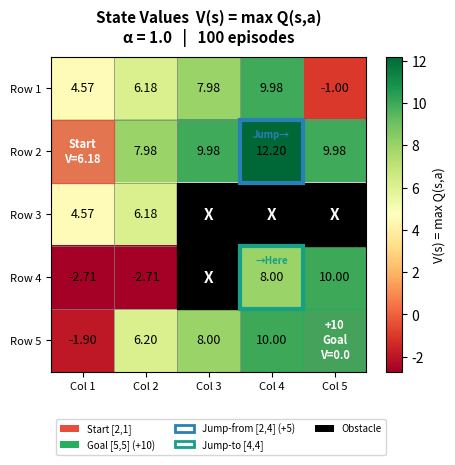
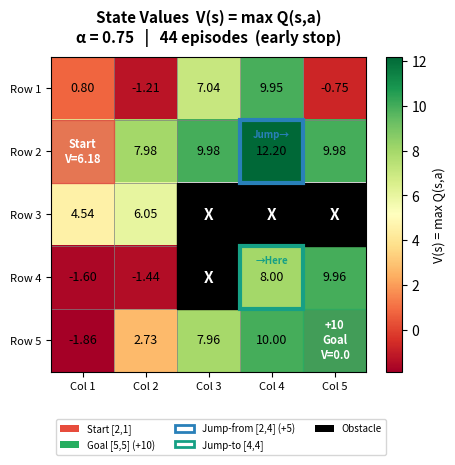
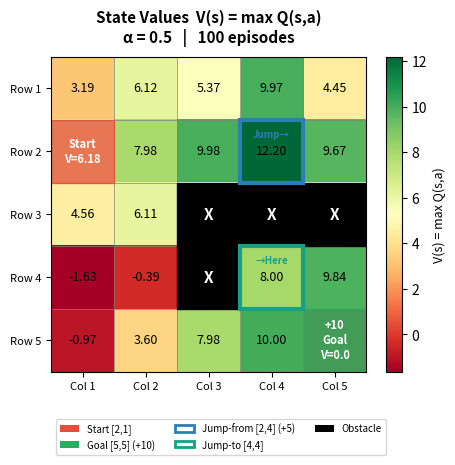
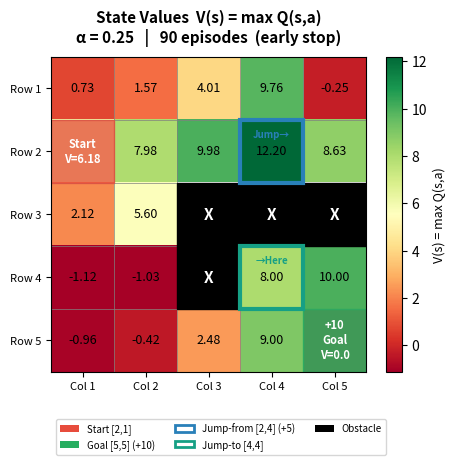
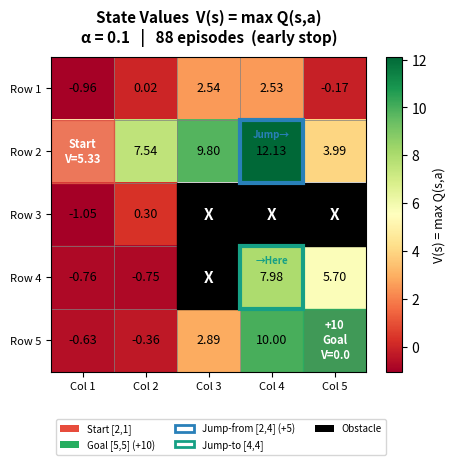
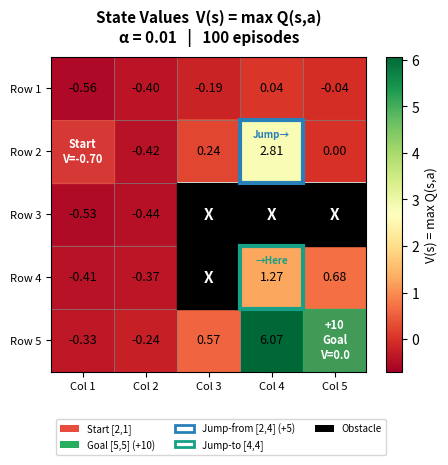
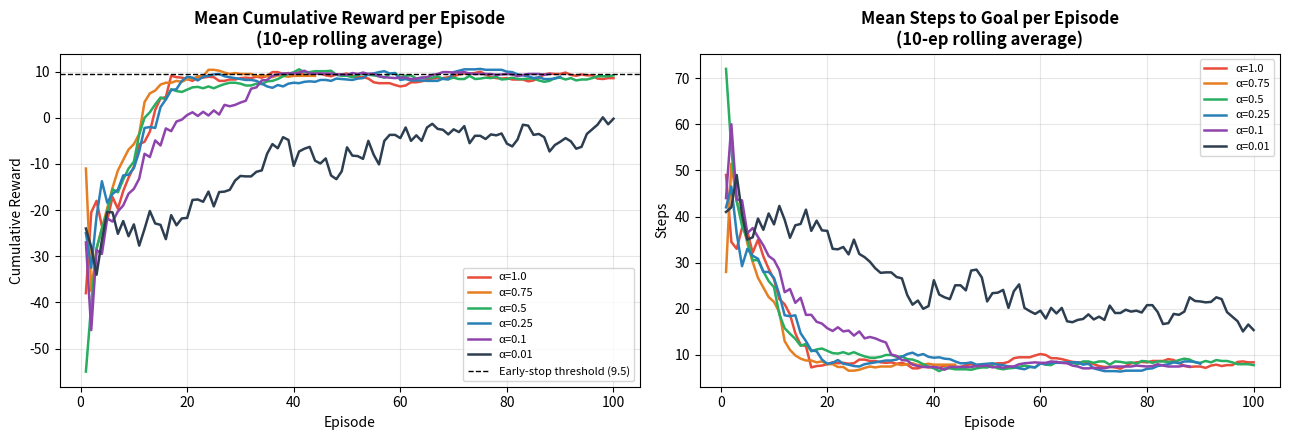

Python code for these plots, in order:

import random
import numpy as np
import matplotlib
import matplotlib.pyplot as plt
import matplotlib.patches as mpatches
import os

START     = (2, 1)
GOAL      = (5, 5)
OBSTACLES = {(3, 3), (3, 4), (3, 5), (4, 3)}
JUMP_FROM = (2, 4)
JUMP_TO   = (4, 4)

REWARD_GOAL = +10
REWARD_JUMP = +5
REWARD_STEP = -1

GRID_ROWS = GRID_COLS = 5


A_NORTH, A_SOUTH, A_EAST, A_WEST = 0, 1, 2, 3
ACTION_NAMES = ["North", "South", "East", "West"]


def step(state, action):

    r, c   = state
    jumped = False

    if state == JUMP_FROM and action == A_SOUTH:
        nr, nc = JUMP_TO
        jumped = True
    else:
        dr = [-1, +1,  0,  0][action]
        dc = [ 0,  0, +1, -1][action]
        nr, nc = r + dr, c + dc

    nr = max(1, min(GRID_ROWS, nr))
    nc = max(1, min(GRID_COLS, nc))

    if (nr, nc) in OBSTACLES:
        nr, nc = r, c

    next_state = (nr, nc)
    done       = (next_state == GOAL)

    if done:
        reward = REWARD_GOAL
    elif jumped:
        reward = REWARD_JUMP
    else:
        reward = REWARD_STEP

    return next_state, reward, done

def make_qtable():

    q = {}
    for r in range(1, GRID_ROWS + 1):
        for c in range(1, GRID_COLS + 1):
            s = (r, c)
            if s not in OBSTACLES:
                q[s] = [0.0, 0.0, 0.0, 0.0]   # North, South, East, West
    return q


def choose_action(q, state, epsilon):

    if random.random() < epsilon:
        return random.randint(0, 3)
    return int(np.argmax(q[state]))


def q_update(q, state, action, reward, next_state, alpha, gamma):

    best_next = max(q[next_state]) if next_state in q else 0.0
    td_target         = reward + gamma * best_next
    q[state][action] += alpha * (td_target - q[state][action])


def train(alpha, gamma=0.9, epsilon=0.2,
          n_episodes=100, early_stop_threshold=9.5, window=30):

    q           = make_qtable()
    rewards_log = []
    steps_log   = []

    print(f"\n-- Learning rate alpha = {alpha} --")

    early_stop_ep = None

    for ep in range(1, n_episodes + 1):
        state        = START
        total_reward = 0
        steps        = 0


        while True:
            action                    = choose_action(q, state, epsilon)
            next_state, reward, done  = step(state, action)
            q_update(q, state, action, reward, next_state, alpha, gamma)
            state        = next_state
            total_reward += reward
            steps        += 1
            if done:
                break

        rewards_log.append(total_reward)
        steps_log.append(steps)

        recent_mean = np.mean(rewards_log[-window:])

        if ep % 10 == 0:
            print(f"  Episode {ep:3d} | Steps: {steps:4d} | "
                  f"Reward: {total_reward:7.2f} | "
                  f"Mean(last {window}): {recent_mean:6.2f}")

        if (ep >= window and
                recent_mean > early_stop_threshold and
                early_stop_ep is None):
            early_stop_ep = ep
            print(f"  *** Early Stopping at Episode {ep} ***  "
                  f"(Mean reward over last {window} episodes = "
                  f"{recent_mean:.2f} > {early_stop_threshold})")
            print(f"  Episodes run: {ep} | "
                  f"Mean reward: {np.mean(rewards_log):.3f} | "
                  f"Final reward: {total_reward:.2f}")
            break

    # If no early stop, print final summary line
    if early_stop_ep is None:
        print(f"  Episodes run: {len(rewards_log)} | "
              f"Mean reward: {np.mean(rewards_log):.3f} | "
              f"Final reward: {rewards_log[-1]:.2f}")

    return q, rewards_log, steps_log, early_stop_ep


def print_qtable(q, alpha):
    print("\n" + "─" * 62)
    print(f"  Q-Table after training  α={alpha}")
    print("─" * 62)
    print(f"  {'State':>8}  {'North':>8}  {'South':>8}  {'East':>8}  {'West':>8}")
    print("─" * 62)
    for r in range(1, GRID_ROWS + 1):
        for c in range(1, GRID_COLS + 1):
            s = (r, c)
            if s in q:
                v = q[s]
                print(f"  {str(s):>8}  {v[0]:8.3f}  {v[1]:8.3f}  {v[2]:8.3f}  {v[3]:8.3f}")
    print("─" * 62)


def state_values(q):
    V = np.full((GRID_ROWS, GRID_COLS), np.nan)
    for r in range(1, GRID_ROWS + 1):
        for c in range(1, GRID_COLS + 1):
            s = (r, c)
            if s in q:
                V[r - 1][c - 1] = max(q[s])
    return V


def plot_state_values(V, alpha, ep_count, filename):

    fig, ax = plt.subplots(figsize=(6, 5.5))

    masked = np.ma.masked_invalid(V)
    vmin   = float(np.nanmin(V)) if not np.all(np.isnan(V)) else 0
    vmax   = float(np.nanmax(V)) if not np.all(np.isnan(V)) else 1
    im     = ax.imshow(masked, cmap="RdYlGn", aspect="equal",
                       vmin=vmin, vmax=vmax)
    cbar   = plt.colorbar(im, ax=ax, fraction=0.046, pad=0.04)
    cbar.set_label("V(s) = max Q(s,a)", fontsize=9)

    for r in range(GRID_ROWS):
        for c in range(GRID_COLS):
            s = (r + 1, c + 1)

            if s in OBSTACLES:

                ax.add_patch(plt.Rectangle(
                    (c - 0.5, r - 0.5), 1, 1, color="black", zorder=2))
                ax.text(c, r, "X", ha="center", va="center",
                        color="white", fontsize=11,
                        fontweight="bold", zorder=3)

            elif s == GOAL:

                ax.add_patch(plt.Rectangle(
                    (c - 0.5, r - 0.5), 1, 1,
                    color="#27AE60", alpha=0.85, zorder=2))
                ax.text(c, r, f"+10\nGoal\nV={V[r, c]:.1f}",
                        ha="center", va="center",
                        color="white", fontsize=8,
                        fontweight="bold", zorder=3)

            elif s == START:

                ax.add_patch(plt.Rectangle(
                    (c - 0.5, r - 0.5), 1, 1,
                    color="#E74C3C", alpha=0.75, zorder=2))
                ax.text(c, r, f"Start\nV={V[r, c]:.2f}",
                        ha="center", va="center",
                        color="white", fontsize=8,
                        fontweight="bold", zorder=3)

            elif not np.isnan(V[r, c]):
                ax.text(c, r, f"{V[r, c]:.2f}",
                        ha="center", va="center",
                        fontsize=9, zorder=3,
                        color="black")


    jr, jc = JUMP_FROM[0] - 1, JUMP_FROM[1] - 1
    ax.add_patch(plt.Rectangle(
        (jc - 0.5, jr - 0.5), 1, 1,
        fill=False, edgecolor="#2980B9", linewidth=3, zorder=4))
    ax.text(jc, jr - 0.35, "Jump→", ha="center", va="top",
            fontsize=7, color="#2980B9", fontweight="bold", zorder=5)

    tr, tc = JUMP_TO[0] - 1, JUMP_TO[1] - 1
    ax.add_patch(plt.Rectangle(
        (tc - 0.5, tr - 0.5), 1, 1,
        fill=False, edgecolor="#16A085", linewidth=3, zorder=4))
    ax.text(tc, tr - 0.35, "→Here", ha="center", va="top",
            fontsize=7, color="#16A085", fontweight="bold", zorder=5)


    for x in np.arange(-0.5, GRID_COLS, 1):
        ax.axvline(x, color="grey", linewidth=0.5, zorder=1)
    for y in np.arange(-0.5, GRID_ROWS, 1):
        ax.axhline(y, color="grey", linewidth=0.5, zorder=1)

    ax.set_xticks(range(GRID_COLS))
    ax.set_xticklabels([f"Col {c+1}" for c in range(GRID_COLS)], fontsize=8)
    ax.set_yticks(range(GRID_ROWS))
    ax.set_yticklabels([f"Row {r+1}" for r in range(GRID_ROWS)], fontsize=8)

    early = "  (early stop)" if ep_count < 100 else ""
    ax.set_title(f"State Values  V(s) = max Q(s,a)\n"
                 f"α = {alpha}   |   {ep_count} episodes{early}",
                 fontsize=11, fontweight="bold", pad=10)


    legend_items = [
        mpatches.Patch(facecolor="#E74C3C", label="Start [2,1]"),
        mpatches.Patch(facecolor="#27AE60", label="Goal [5,5] (+10)"),
        mpatches.Patch(facecolor="white",
                       edgecolor="#2980B9", linewidth=2,
                       label="Jump-from [2,4] (+5)"),
        mpatches.Patch(facecolor="white",
                       edgecolor="#16A085", linewidth=2,
                       label="Jump-to [4,4]"),
        mpatches.Patch(facecolor="black", label="Obstacle"),
    ]
    ax.legend(handles=legend_items, loc="lower left",
              bbox_to_anchor=(0.0, -0.28), ncol=3,
              fontsize=7, frameon=True)

    plt.tight_layout(rect=[0, 0.08, 1, 1])
    plt.savefig(filename, dpi=150, bbox_inches="tight")
    plt.show()
    plt.close()
    print(f"  Saved: {filename}")


def plot_training_curves(all_rewards, all_steps, alphas, filename):

    fig, (ax1, ax2) = plt.subplots(1, 2, figsize=(13, 4.5))

    colors = ["#E74C3C", "#E67E22", "#27AE60",
              "#2980B9", "#8E44AD", "#2C3E50"]

    for i, (alpha, rewards, steps) in enumerate(
            zip(alphas, all_rewards, all_steps)):
        col = colors[i % len(colors)]
        eps = list(range(1, len(rewards) + 1))


        smooth_r = [np.mean(rewards[max(0, j - 9):j + 1])
                    for j in range(len(rewards))]
        smooth_s = [np.mean(steps[max(0, j - 9):j + 1])
                    for j in range(len(steps))]

        ax1.plot(eps, smooth_r, label=f"α={alpha}",
                 color=col, linewidth=1.8)
        ax2.plot(eps, smooth_s, label=f"α={alpha}",
                 color=col, linewidth=1.8)

    ax1.axhline(9.5, color="black", linestyle="--",
                linewidth=1, label="Early-stop threshold (9.5)")
    ax1.set_title("Mean Cumulative Reward per Episode\n(10-ep rolling average)",
                  fontweight="bold")
    ax1.set_xlabel("Episode")
    ax1.set_ylabel("Cumulative Reward")
    ax1.legend(fontsize=8)
    ax1.grid(True, alpha=0.3)

    ax2.set_title("Mean Steps to Goal per Episode\n(10-ep rolling average)",
                  fontweight="bold")
    ax2.set_xlabel("Episode")
    ax2.set_ylabel("Steps")
    ax2.legend(fontsize=8)
    ax2.grid(True, alpha=0.3)

    plt.tight_layout()
    plt.savefig(filename, dpi=150, bbox_inches="tight")
    plt.show()
    plt.close()
    print(f"  Saved: {filename}")

if __name__ == "__main__":
    print("=" * 62)
    print("  COM762 CW2 — Q-Learning Agent: 5×5 Grid World")
    print("=" * 62)


    ALPHAS    = [1.0, 0.75, 0.5, 0.25, 0.1, 0.01]
    GAMMA     = 0.9
    EPSILON   = 0.2
    N_EPS     = 100
    ES_THRESH = 9.5      # early-stop mean-reward threshold
    WINDOW    = 30       # rolling window

    output_dir = "."     # save PNGs next to the script
    all_rewards, all_steps = [], []
    summary = []

    for alpha in ALPHAS:
        q, rewards, steps, early_ep = train(
            alpha, GAMMA, EPSILON, N_EPS, ES_THRESH, WINDOW)

        print_qtable(q, alpha)

        all_rewards.append(rewards)
        all_steps.append(steps)

        ep_count = early_ep if early_ep else len(rewards)
        V        = state_values(q)


        tag   = str(alpha).replace(".", "_")
        fname = os.path.join(output_dir, f"state_values_alpha_{tag}.png")
        print(f"\n  Generating state-value grid for α={alpha} …")
        plot_state_values(V, alpha, ep_count, fname)

        summary.append({
            "alpha":        alpha,
            "episodes":     len(rewards),
            "mean_reward":  round(float(np.mean(rewards)), 4),
            "final_reward": rewards[-1],
            "early_stop":   early_ep,
        })

    print("\n-- Generating learning curves plot --")
    plot_training_curves(
        all_rewards, all_steps, ALPHAS,
        os.path.join(output_dir, "training_curves.png"))

    print("\n-- Results Summary --")
    print(f"   {'Alpha':>5} | {'Episodes':>8} | {'Mean Reward':>12} | {'Final Reward':>12}")
    print("-" * 50)
    for s in summary:
        print(f"  {s['alpha']:>6.2f} | {s['episodes']:>8} | "
              f"{s['mean_reward']:>12.4f} | {s['final_reward']:>12.2f}")

    print("\n  All done!  PNG files saved to:", os.path.abspath(output_dir))
